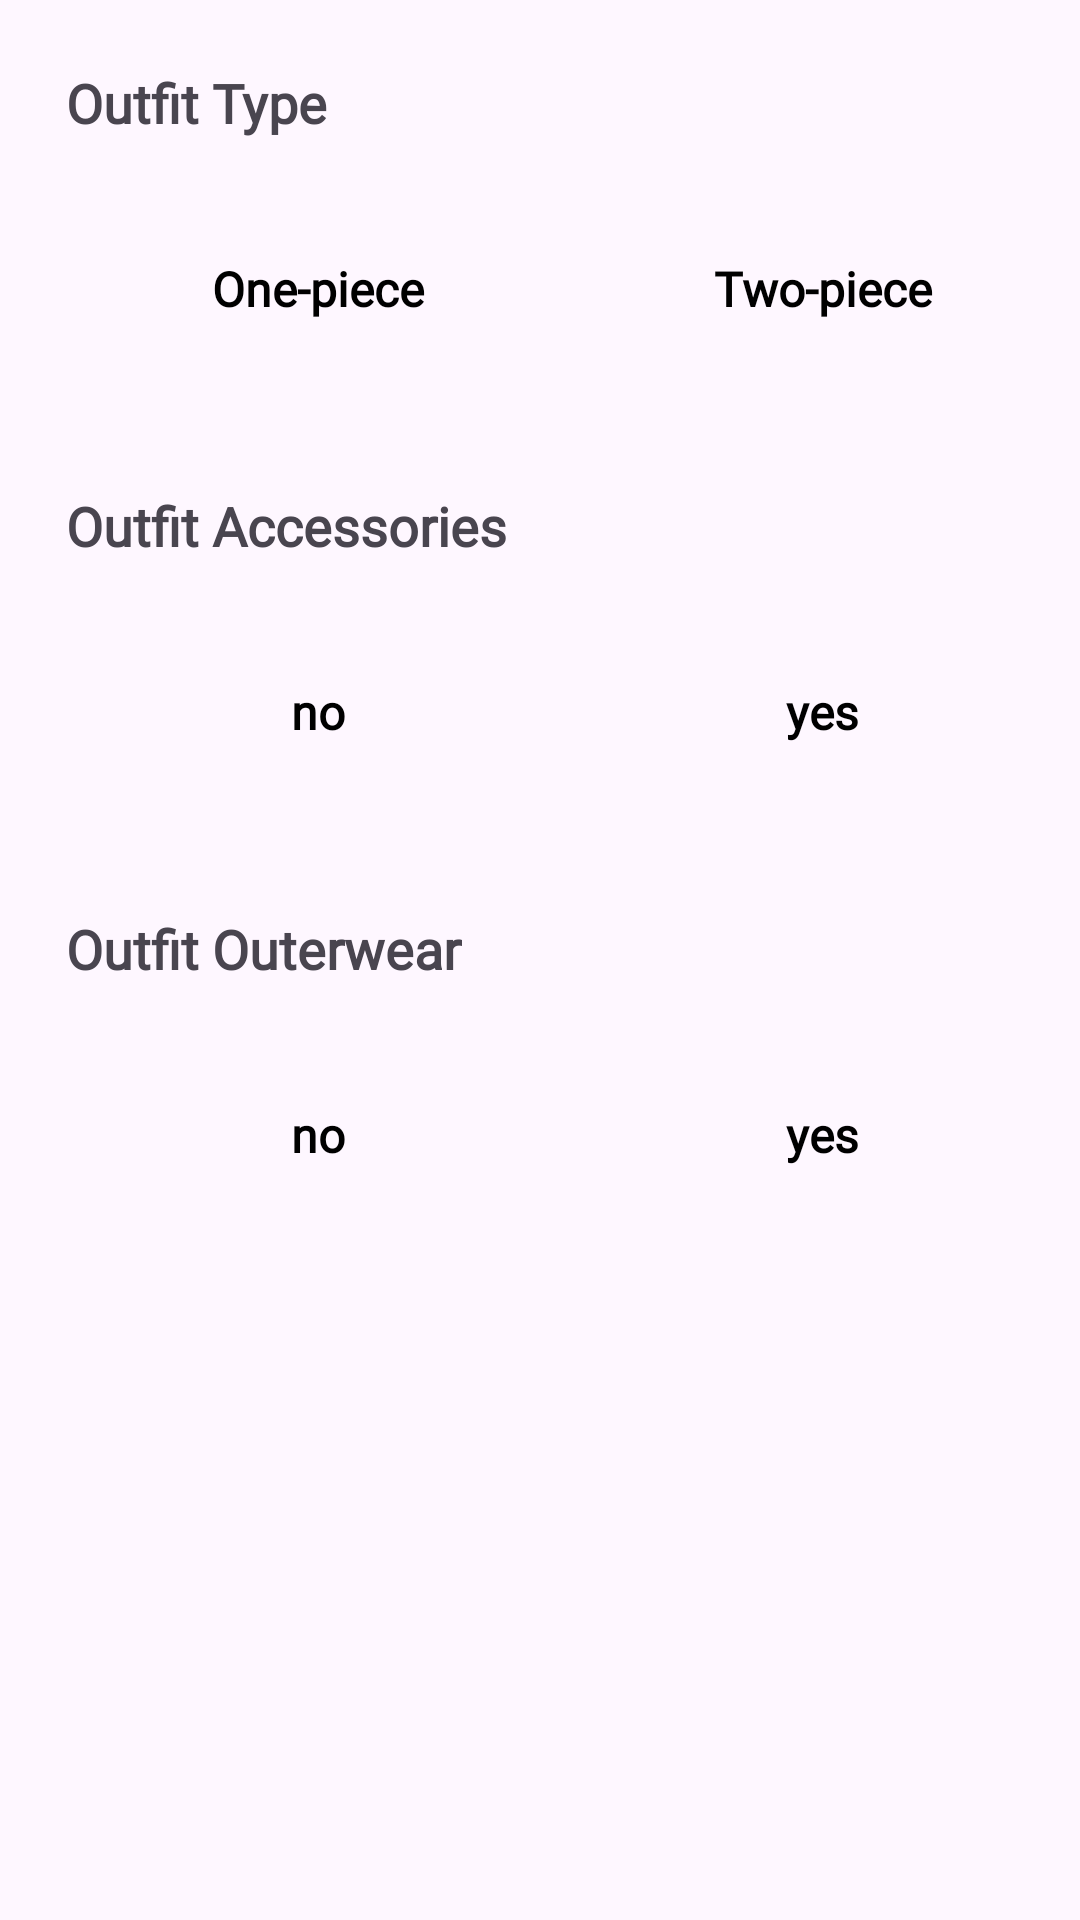

Here is an Android app screen rendered from its layout file. Give the layout XML and the strings, colors and styles it references.
<!-- AndroidManifest.xml: application theme Theme.StyleWIZ_vol2 -->
<!-- res/layout/type_selector.xml -->
<ScrollView xmlns:android="http://schemas.android.com/apk/res/android"
    android:layout_width="match_parent"
    android:layout_height="match_parent"
    android:fillViewport="true"
    android:overScrollMode="ifContentScrolls"
    android:scrollbars="none">

    <LinearLayout xmlns:android="http://schemas.android.com/apk/res/android"
        android:id="@+id/typeContainer"
        android:layout_width="match_parent"
        android:layout_height="wrap_content"
        android:orientation="vertical"
        android:layout_margin="10dp"
        android:padding="12dp">

        
        <TextView
            android:layout_width="wrap_content"
            android:layout_height="wrap_content"
            android:text="Outfit Type"
            android:textStyle="bold"
            android:layout_marginTop="0dp"
            android:textSize="18sp"
            android:paddingBottom="8dp"
            android:fontFamily="@font/roboto" />

        <GridLayout
            android:id="@+id/outfitTypeGrid"
            android:layout_width="match_parent"
            android:layout_height="wrap_content"
            android:columnCount="2"
            android:layout_marginTop="15dp"
            android:useDefaultMargins="true"
            android:alignmentMode="alignMargins">

            <TextView
                android:id="@+id/typeOnePiece"
                style="@style/StyleTagText"
                android:layout_height="wrap_content"
                android:tag="one_piece"
                android:text="One-piece"/>

            <TextView
                android:id="@+id/typeTwoPiece"
                style="@style/StyleTagText"
                android:layout_height="wrap_content"
                android:tag="two_piece"
                android:text="Two-piece" />
        </GridLayout>

        
        <TextView
            android:layout_width="wrap_content"
            android:layout_height="wrap_content"
            android:text="Outfit Accessories"
            android:textStyle="bold"
            android:textSize="18sp"
            android:layout_marginTop="40dp"
            android:paddingBottom="8dp"
            android:fontFamily="@font/roboto" />

        <GridLayout
            android:id="@+id/accessoriesGrid"
            android:layout_width="match_parent"
            android:layout_height="wrap_content"
            android:columnCount="3"
            android:layout_marginTop="15dp"
            android:useDefaultMargins="true"
            android:alignmentMode="alignMargins">

            <TextView
                android:id="@+id/accessories0"
                style="@style/StyleTagText"
                android:layout_height="wrap_content"
                android:tag="no"
                android:text="no" />

            <TextView
                android:id="@+id/accessories1"
                style="@style/StyleTagText"
                android:tag="yes"
                android:text="yes" />

        </GridLayout>

        
        <TextView
            android:layout_width="wrap_content"
            android:layout_height="wrap_content"
            android:text="Outfit Outerwear"
            android:textStyle="bold"
            android:textSize="18sp"
            android:layout_marginTop="40dp"
            android:paddingBottom="8dp"
            android:fontFamily="@font/roboto" />

        <GridLayout
            android:id="@+id/outerwearGrid"
            android:layout_width="match_parent"
            android:layout_height="wrap_content"
            android:columnCount="3"
            android:layout_marginTop="15dp"
            android:useDefaultMargins="true"
            android:alignmentMode="alignMargins">

            <TextView
                android:id="@+id/outerwear0"
                style="@style/StyleTagText"
                android:layout_height="wrap_content"
                android:tag="no"
                android:text="no" />

            <TextView
                android:id="@+id/outerwear1"
                style="@style/StyleTagText"
                android:tag="yes"
                android:text="yes" />

        </GridLayout>

    </LinearLayout>
</ScrollView>
<!-- resources referenced by this layout -->
<resources>
  <style name="StyleTagText">
          <item name="android:layout_width">0dp</item>
          <item name="android:layout_height">0dp</item>
          <item name="android:layout_columnWeight">1</item>
          <item name="android:layout_rowWeight">1</item>
          <item name="android:orientation">vertical</item>
          <item name="android:textColor">#000</item>
          <item name="android:textSize">16sp</item>
          <item name="android:textStyle">bold</item>
          <item name="android:fontFamily">@font/roboto</item>
          
          <item name="android:padding">12dp</item>
          <item name="android:gravity">center</item>
      </style>
  <style name="Theme.StyleWIZ_vol2" parent="Base.Theme.StyleWIZ_vol2" />
  <style name="Base.Theme.StyleWIZ_vol2" parent="Theme.Material3.DayNight.NoActionBar">
          
          
      </style>
</resources>
